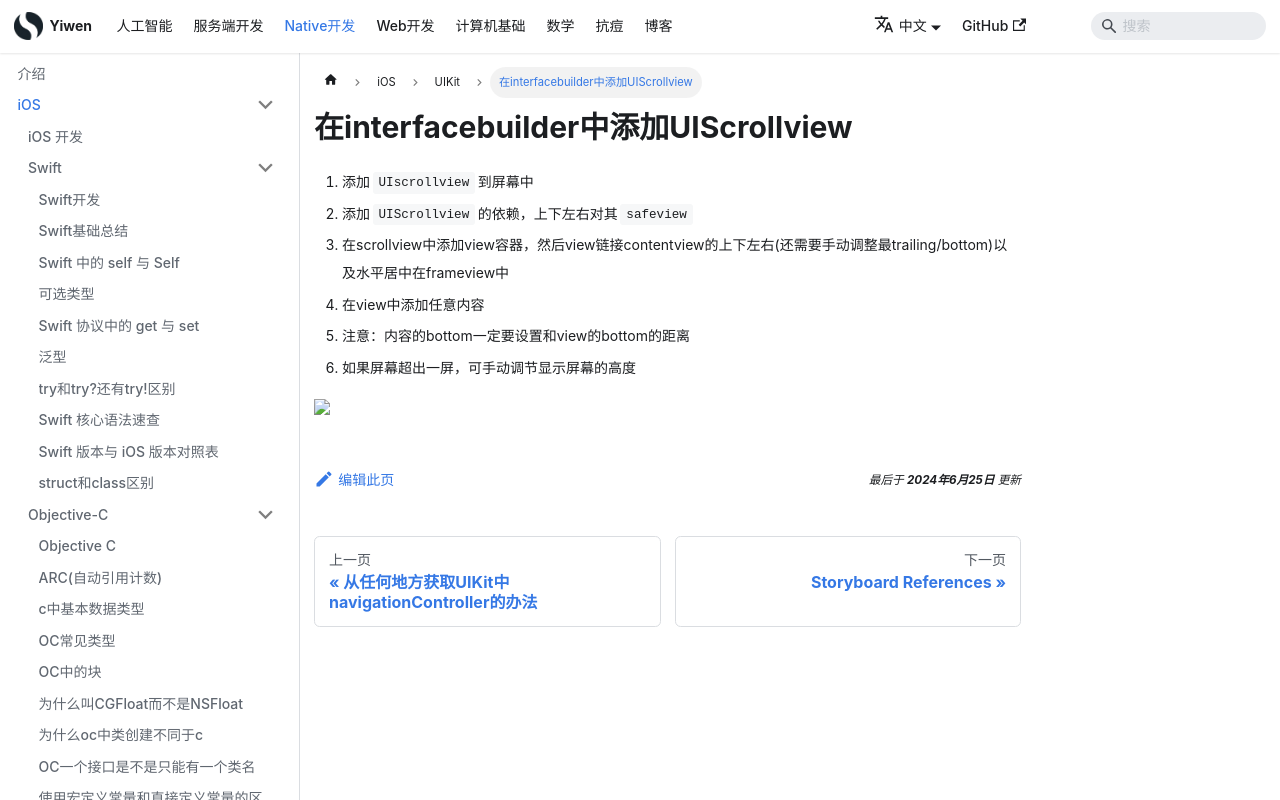

repository: Hao-yiwen/yiwen-blog-website · page: docs/native/ios/uikit/scrollview/index.html · generator: docusaurus

---
title: 在interfacebuilder中添加UIScrollview
sidebar_label: 在interfacebuilder中添加UIScrollview
date: 2024-06-25
last_update:
  date: 2024-06-25
---

import uiscrollview from '@site/static/img/uiscrollview.png'

# 在interfacebuilder中添加UIScrollview

1. 添加`UIscrollview`到屏幕中
2. 添加`UIScrollview`的依赖，上下左右对其`safeview`
3. 在scrollview中添加view容器，然后view链接contentview的上下左右(还需要手动调整最trailing/bottom)以及水平居中在frameview中
4. 在view中添加任意内容
5. 注意：内容的bottom一定要设置和view的bottom的距离
6. 如果屏幕超出一屏，可手动调节显示屏幕的高度

<img src={uiscrollview} width={500} />
